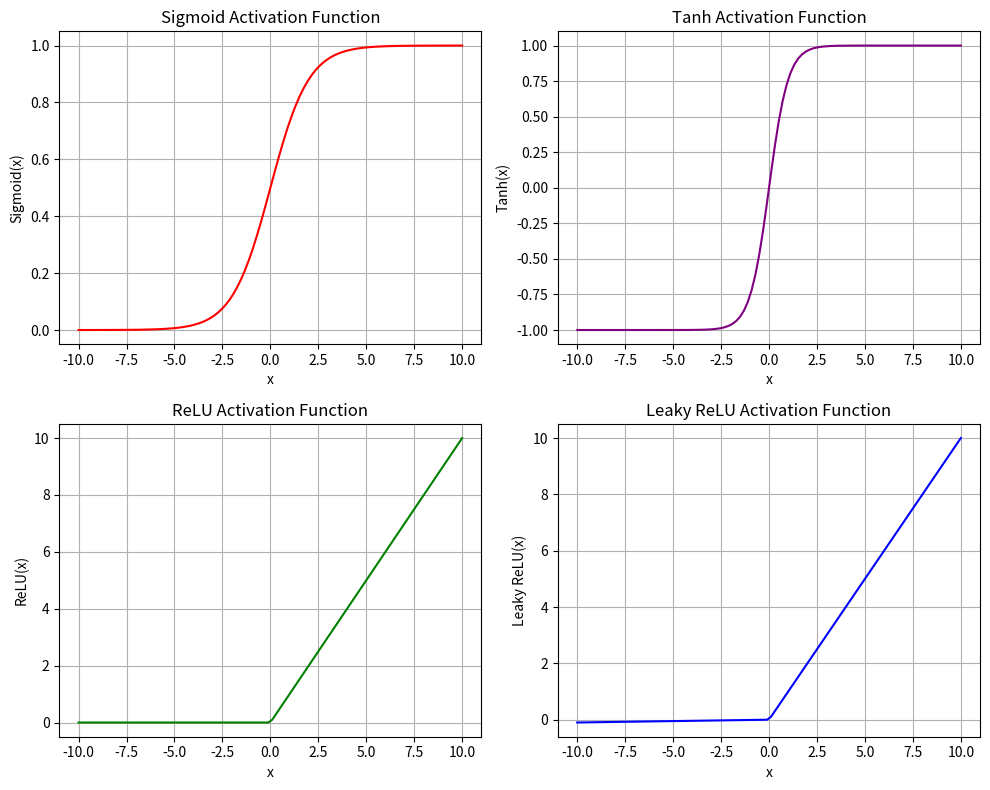

Write Python code to recreate this figure. (Note: this script raises an exception after producing the figure.)
import numpy as np
import matplotlib.pyplot as plt
from typing import Tuple

class Generate_Data:
    @staticmethod
    def linear(n: int = 100) -> Tuple[np.ndarray, np.ndarray]:
        """ Generate linearly separable data points """
        pts = np.random.uniform(0, 1, (n, 2))
        inputs = pts
        labels = (pts[:, 0] > pts[:, 1]).astype(int)
        return inputs, labels.reshape(-1, 1)

    @staticmethod
    def XOR_easy(n: int = 22) -> Tuple[np.ndarray, np.ndarray]:
        """ Generate XOR data points """
        data_x = np.linspace(0, 1, n // 2)

        inputs = []
        labels = []

        for x in data_x:
            inputs.append([x, x])
            labels.append(0)

            if x == 1 - x:
                continue

            inputs.append([x, 1 - x])
            labels.append(1)

        return np.array(inputs), np.array(labels).reshape((-1, 1))

class Activation: 
    '''
    include sigmoid, tanh, relu, leaky_relu and their derivatives
    plot their functions to visualize their behavior
    '''
    @staticmethod
    def sigmoid(x: np.ndarray) -> np.ndarray:
        return 1.0 / (1.0 + np.exp(-x))

    @staticmethod
    def derivative_sigmoid(y: np.ndarray) -> np.ndarray:
        return np.multiply(y, 1.0 - y)

    @staticmethod
    def tanh(x: np.ndarray) -> np.ndarray:
        return np.tanh(x)

    @staticmethod
    def derivative_tanh(y: np.ndarray) -> np.ndarray:
        return 1.0 - y ** 2

    @staticmethod
    def relu(x: np.ndarray) -> np.ndarray:
        """Calculate relu function."""
        return np.maximum(0.0, x)

    @staticmethod
    def derivative_relu(y: np.ndarray) -> np.ndarray:
        """Calculate the derivative of relu function."""
        return np.heaviside(y, 0.0)

    @staticmethod
    def leaky_relu(x: np.ndarray) -> np.ndarray:
        """Calculate leaky relu function."""
        return np.maximum(0.0, x) + 0.01 * np.minimum(0.0, x)

    @staticmethod
    def derivative_leaky_relu(y: np.ndarray) -> np.ndarray:
        """Calculate the derivative of leaky relu function."""
        y[y > 0.0] = 1.0
        y[y <= 0.0] = 0.01
        return y

    print("--------------------Please Check the Activation Functions Plot--------------------")
    def plot_activation_functions():
        """Plot various activation functions to visualize their behavior."""
        x = np.linspace(-10, 10, 100)
        sigmoid = Activation.sigmoid(x)
        tanh = Activation.tanh(x)
        relu = Activation.relu(x)
        leaky_relu = Activation.leaky_relu(x)

        plt.figure(figsize=(10, 8))
        
        plt.subplot(2, 2, 1)
        plt.plot(x, sigmoid, label="Sigmoid", color='red')  # Red color
        plt.title("Sigmoid Activation Function")
        plt.xlabel("x")
        plt.ylabel("Sigmoid(x)")
        plt.grid(True)

        plt.subplot(2, 2, 2)
        plt.plot(x, tanh, label="Tanh", color='purple')  # Purple color
        plt.title("Tanh Activation Function")
        plt.xlabel("x")
        plt.ylabel("Tanh(x)")
        plt.grid(True)

        plt.subplot(2, 2, 3)
        plt.plot(x, relu, label="ReLU", color='green')  # Green color
        plt.title("ReLU Activation Function")
        plt.xlabel("x")
        plt.ylabel("ReLU(x)")
        plt.grid(True)

        plt.subplot(2, 2, 4)
        plt.plot(x, leaky_relu, label="Leaky ReLU", color='blue')  # Blue color
        plt.title("Leaky ReLU Activation Function")
        plt.xlabel("x")
        plt.ylabel("Leaky ReLU(x)")
        plt.grid(True)

        plt.tight_layout()
        plt.show()

# Call the function to plot the activation functions
Activation.plot_activation_functions()

class Layer:
    def __init__(self, input_links: int, output_links: int, activation: str = 'sigmoid', optimizer: str = 'gd',
                 learning_rate: float = 0.1):
        self.weight = np.random.normal(0, 1, (input_links + 1, output_links))
        self.momentum = np.zeros((input_links + 1, output_links))
        self.sum_of_squares_of_gradients = np.zeros((input_links + 1, output_links))
        self.moving_average_m = np.zeros((input_links + 1, output_links))
        self.moving_average_v = np.zeros((input_links + 1, output_links))
        self.update_times = 1
        self.forward_gradient = None
        self.backward_gradient = None
        self.output = None
        self.activation = activation
        self.optimizer = optimizer
        self.learning_rate = learning_rate

    def forward(self, inputs: np.ndarray) -> np.ndarray:
        self.forward_gradient = np.append(inputs, np.ones((inputs.shape[0], 1)), axis=1)
        if self.activation == 'sigmoid':
            self.output = Activation.sigmoid(self.forward_gradient @ self.weight)
        elif self.activation == 'tanh':
            self.output = Activation.tanh(self.forward_gradient @ self.weight)
        elif self.activation == 'relu':
            self.output = Activation.relu(self.forward_gradient @ self.weight)
        elif self.activation == 'leaky_relu':
            self.output = Activation.leaky_relu(self.forward_gradient @ self.weight)
        else:
            self.output = self.forward_gradient @ self.weight
        return self.output

    def backward(self, derivative_loss: np.ndarray) -> np.ndarray:
        # Calculate the gradient of the loss with respect to the output of the layer
        if self.activation == 'sigmoid':
            self.backward_gradient = np.multiply(Activation.derivative_sigmoid(self.output), derivative_loss)
        elif self.activation == 'tanh':
            self.backward_gradient = np.multiply(Activation.derivative_tanh(self.output), derivative_loss)
        elif self.activation == 'relu':
            self.backward_gradient = np.multiply(Activation.derivative_relu(self.output), derivative_loss)
        elif self.activation == 'leaky_relu':
            self.backward_gradient = np.multiply(Activation.derivative_leaky_relu(self.output), derivative_loss)
        else:
            self.backward_gradient = derivative_loss
        return self.backward_gradient @ self.weight[:-1].T 
    
    def update(self) -> None:
        gradient = self.forward_gradient.T @ self.backward_gradient

        if self.optimizer == 'adam':
            self.moving_average_m = 0.9 * self.moving_average_m + 0.1 * gradient
            self.moving_average_v = 0.999 * self.moving_average_v + 0.001 * np.square(gradient)
            bias_correction_m = self.moving_average_m / (1.0 - 0.9 ** self.update_times)
            bias_correction_v = self.moving_average_v / (1.0 - 0.999 ** self.update_times)
            self.update_times += 1
            delta_weight = -self.learning_rate * bias_correction_m / (np.sqrt(bias_correction_v) + 1e-8)

        elif self.optimizer == 'adagrad':
            self.sum_of_squares_of_gradients += np.square(gradient)
            delta_weight = -self.learning_rate * gradient / np.sqrt(self.sum_of_squares_of_gradients + 1e-8)

        elif self.optimizer == 'momentum':
            self.momentum = 0.9 * self.momentum - self.learning_rate * gradient
            delta_weight = self.momentum

        elif self.optimizer == 'gd':
            delta_weight = -self.learning_rate * gradient

        else: # Default to Gradient Descent
            delta_weight = -self.learning_rate * gradient

        self.weight += delta_weight

class Model:
    def __init__(self, epoch: int, learning_rate: float, num_of_hidden_layers: int, input_units: int,
                 hidden_units: int, output_units: int, activation: str, optimizer: str): 
    ## 預設2個hidden layer，每個hidden layer 會有4個hidden units，預設activation是sigmoid
        self.num_of_epoch = epoch
        self.learning_rate = learning_rate
        self.hidden_units = hidden_units
        self.activation = activation
        self.optimizer = optimizer
        self.learning_epoch, self.learning_loss = list(), list()

        # Setup input layer
        self.input_layer = Layer(input_units, hidden_units, activation, optimizer, learning_rate)

        # Dynamically create hidden layers
        self.hidden_layers = [Layer(hidden_units, hidden_units, activation, optimizer, learning_rate)
                              for _ in range(num_of_hidden_layers)]
        # Output layer
        self.output_layer = Layer(hidden_units, output_units, 'sigmoid', optimizer, learning_rate)  # Use sigmoid for output by default

    def forward(self, inputs: np.ndarray) -> np.ndarray:
        """
        Forward feed through the network
        """
        inputs = self.input_layer.forward(inputs)
        for layer in self.hidden_layers:
            inputs = layer.forward(inputs)
        return self.output_layer.forward(inputs)

    def backward(self, derivative_loss) -> None:
        
        derivative_loss = self.output_layer.backward(derivative_loss)
        for layer in reversed(self.hidden_layers):
            derivative_loss = layer.backward(derivative_loss)
        self.input_layer.backward(derivative_loss)

    def update(self) -> None:
        """
        Update weights in the entire network
        """
        self.input_layer.update()
        for layer in self.hidden_layers:
            layer.update()
        self.output_layer.update()
    
    def train(self, inputs: np.ndarray, labels: np.ndarray) -> None:
        
        #Train the neural network with the given inputs and labels.
        for epoch in range(self.num_of_epoch):
            prediction = self.forward(inputs)
            loss = self.mse_loss(prediction=prediction, ground_truth=labels)
            derivative_loss = self.mse_derivative_loss(prediction=prediction, ground_truth=labels)
            self.backward(derivative_loss)
            self.update()

            accuracy = np.mean(np.round(prediction) == labels)
            if epoch % 1 == 0:
                print(f'Epoch = {epoch}  Loss = [{loss:.8f}]  Accuracy = {accuracy:.2f}')
                self.learning_epoch.append(epoch)
                self.learning_loss.append(loss)

            if loss < 0.001:
                break
                
    def predict(self, inputs: np.ndarray, labels: np.ndarray) -> np.ndarray:
        """
        Predict the labels of inputs
        :param inputs: input data
        :return: predict labels
        """

        prediction = self.forward(inputs=inputs)
        #print(prediction)
        predictions_rounded =  np.round(prediction)

        # Print details for each prediction
        for idx, (pred, label) in enumerate(zip(prediction, labels)):
            print(f"Iter: {idx} \t| Ground Truth: {label} | prediction: {pred} \t|")
        
        return predictions_rounded
    def show_result(self, inputs: np.ndarray, labels: np.ndarray, data_type: int) -> None:
        # Determine data type description
        if data_type == 0:
            data_type_desc = "Linear"
        else:
            data_type_desc = "XOR"
        # Plot ground truth and prediction
        plt.figure(figsize=(12, 6))
        plt.subplot(1, 2, 1)
        plt.title(f'Ground truth - {data_type_desc}', fontsize=18)
        for idx, point in enumerate(inputs):
            if labels[idx][0] == 0:
                plt.plot(point[0], point[1], 'ro')  
            else:
                plt.plot(point[0], point[1], 'bo')  

        pred_labels = self.predict(inputs,labels)
        plt.subplot(1, 2, 2)
        plt.title(f'Predict result - {data_type_desc} Acc:[{float(np.sum(pred_labels == labels)) / len(labels):.2f}]', fontsize=18)
        for idx, point in enumerate(inputs):
            if pred_labels[idx][0] == 0:
                plt.plot(point[0], point[1], 'ro')  
            else:
                plt.plot(point[0], point[1], 'bo') 

        print('-------Experiment Details -------\n')
        print(f'Data type: {data_type_desc} data points')
        print(f'Activation: {self.activation}')
        print(f'Learning rate: {self.learning_rate}')
        print(f'Number of hidden layers: {len(self.hidden_layers)}')
        print(f'Hidden units: {self.hidden_units}')
        print(f'Optimizer: {self.optimizer}')
        print(f'Accuracy: {float(100*np.sum(pred_labels == labels)) / len(labels):.2f}%')
        print(f'Loss: {np.mean(self.learning_loss):.4f}')
        print('-------------------------')


        # Plot learning curve
        plt.figure(figsize=(10, 5))
        plt.title('Learning curve', fontsize=18)
        plt.plot(self.learning_epoch, self.learning_loss, label="Training Loss", color='red')
        plt.xlabel('Epoch')
        plt.ylabel('Loss')
        plt.legend()
        plt.grid(True)
        plt.show()

    @staticmethod
    def mse_loss(prediction: np.ndarray, ground_truth: np.ndarray) -> np.ndarray:
        return np.mean((prediction - ground_truth) ** 2)

    @staticmethod
    def mse_derivative_loss(prediction: np.ndarray, ground_truth: np.ndarray) -> np.ndarray:
        return 2 * (prediction - ground_truth) / len(ground_truth)

def main() -> None:
    print("Welcome to the Neural Network Configuration!")

    data_type = int(input("Choose the data type (0: Linear, 1: XOR): "))
    while data_type not in [0, 1]:
        print("Invalid choice. Please enter 0 for Linear or 1 for XOR.")
        data_type = int(input("Choose the data type (0: Linear, 1: XOR): "))

    number_of_data = int(input("Enter the number of data points (default 100): "))
    epoch = int(input("Enter the number of epochs (default 500000): "))
    learning_rate = float(input("Enter the learning rate (default 0.1): "))
    units = int(input("Enter the number of units in each hidden layer (default 4): "))
    
    num_of_hidden_layers = int(input("Enter the number of hidden layers (default 2): "))

    print("Choose the type of activation function:")
    print("1: Sigmoid")
    print("2: Tanh")
    print("3: ReLU")
    print("4: Leaky ReLU")
    print("5: None")
    activation_choice = int(input("Enter your choice: "))
    activation_dict = {1: 'sigmoid', 2: 'tanh', 3: 'relu', 4: 'leaky_relu', 5: 'none'}
    activation = activation_dict.get(activation_choice, 'none')  # default to 'none' if out of range

    print("Choose the type of optimizer:")
    print("1: Gradient Descent (gd)")
    print("2: Momentum")
    print("3: Adagrad")
    print("4: Adam")
    optimizer_choice = int(input("Enter your choice: "))
    optimizer_dict = {1: 'gd', 2: 'momentum', 3: 'adagrad', 4: 'adam'}
    optimizer = optimizer_dict.get(optimizer_choice, 'adam')

    # Generate data points
    if data_type == 0:
        inputs, labels = Generate_Data.linear(number_of_data)
    else:
        inputs, labels = Generate_Data.XOR_easy(number_of_data)

    neural_network = Model(epoch=epoch,
                           learning_rate=learning_rate,
                           num_of_hidden_layers=num_of_hidden_layers,
                           input_units=2,  # Default input units to 2 for XOR/Linear
                           hidden_units=units,
                           output_units=1,  # Default output units to 1 for binary classification
                           activation=activation,
                           optimizer=optimizer)
    neural_network.train(inputs, labels)
    neural_network.show_result(inputs, labels, data_type)

if __name__ == '__main__':
    main()

